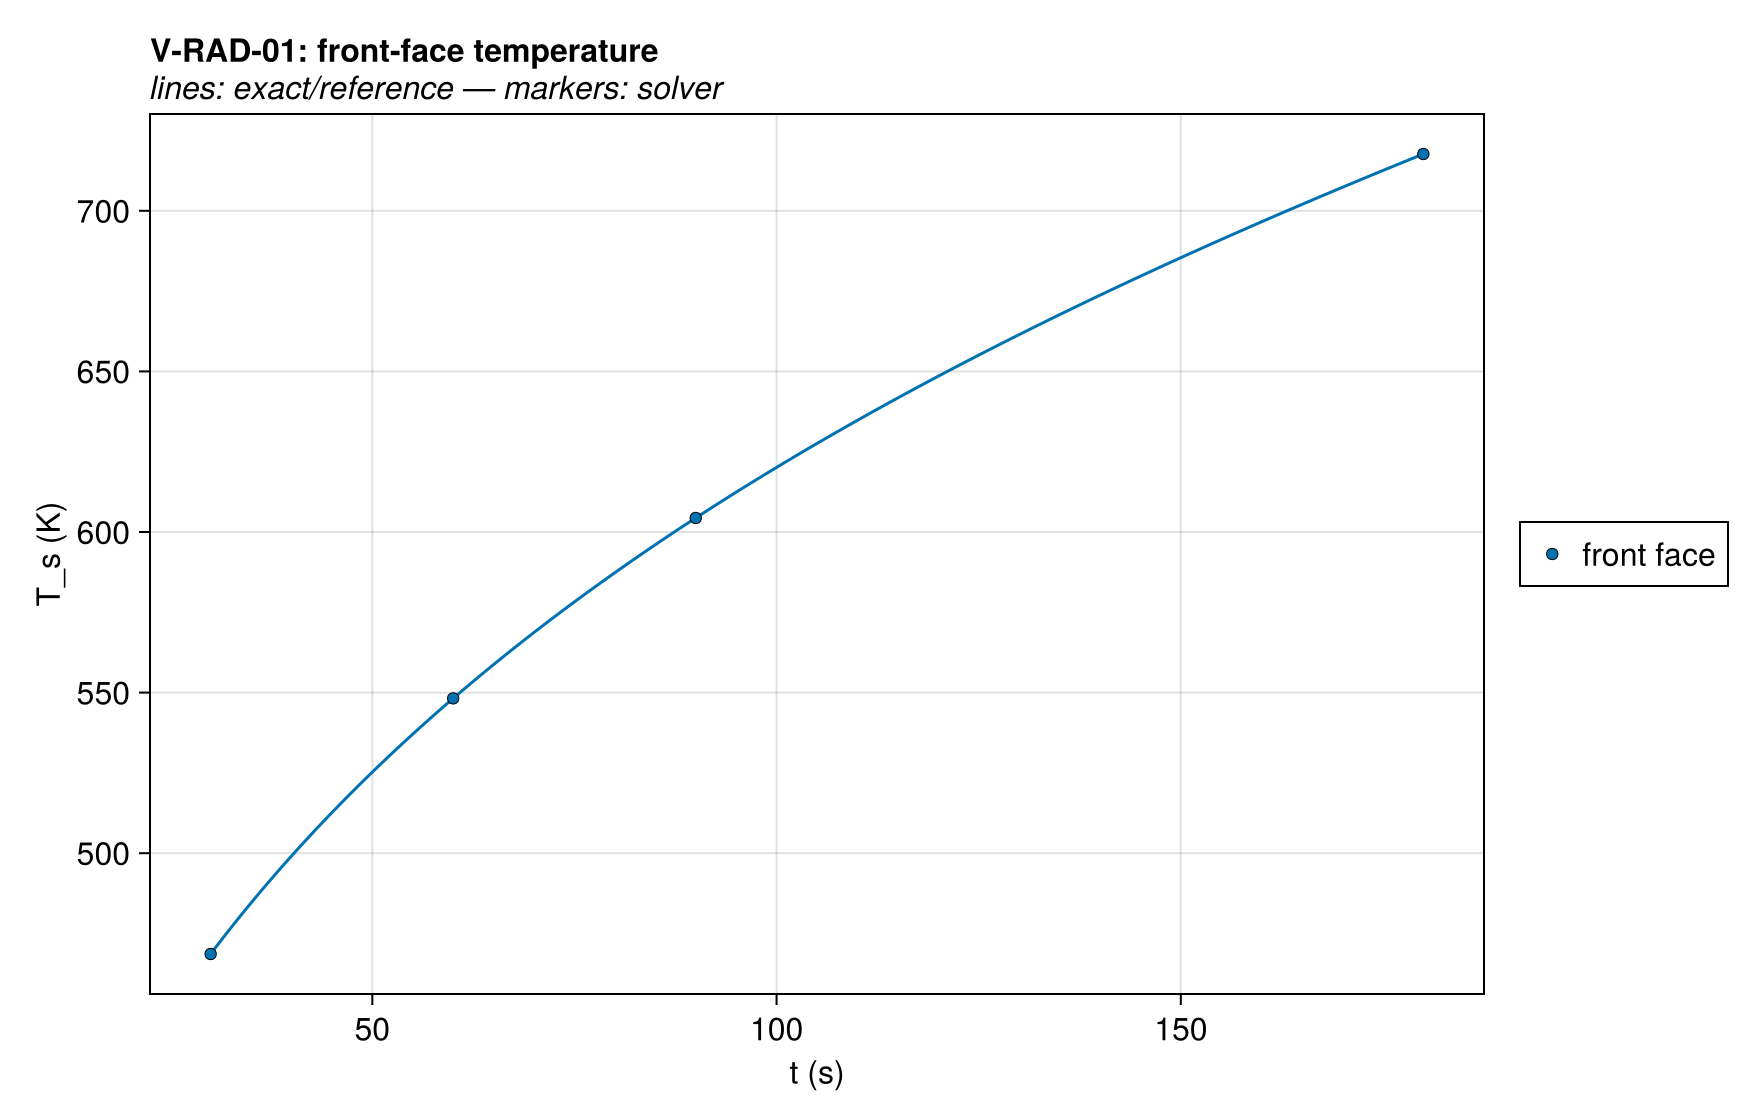

The data file committed next to this chart (first rows):
series, t (s), T_s (K), exact
front face, 30.0, 468.6, 468.6
front face, 60.0, 548.2, 548.2
front face, 90.0, 604.4, 604.4
front face, 180.0, 717.7, 717.7
Gpyro 0.8200, 1.0, 313.3, 313.4
Gpyro 0.8200, 2.0, 324.1, 324.2
Gpyro 0.8200, 3.0, 333.5, 333.6
Gpyro 0.8200, 4.0, 342.1, 342.2
Gpyro 0.8200, 5.0, 349.9, 350.1
Gpyro 0.8200, 6.0, 357.3, 357.4
Gpyro 0.8200, 7.0, 364.2, 364.3
Gpyro 0.8200, 8.0, 370.7, 370.8
Gpyro 0.8200, 9.0, 376.9, 377
Gpyro 0.8200, 10.0, 382.9, 383
Gpyro 0.8200, 11.0, 388.5, 388.6
Gpyro 0.8200, 12.0, 394, 394.1
Gpyro 0.8200, 13.0, 399.2, 399.3
Gpyro 0.8200, 14.0, 404.3, 404.4
Gpyro 0.8200, 15.0, 409.2, 409.2
Gpyro 0.8200, 16.0, 413.9, 414
Gpyro 0.8200, 17.0, 418.5, 418.6
Gpyro 0.8200, 18.0, 422.9, 423
Gpyro 0.8200, 19.0, 427.3, 427.3
Gpyro 0.8200, 20.0, 431.5, 431.6
Gpyro 0.8200, 21.0, 435.6, 435.7
Gpyro 0.8200, 22.0, 439.6, 439.7
Gpyro 0.8200, 23.0, 443.5, 443.6
Gpyro 0.8200, 24.0, 447.3, 447.4
Gpyro 0.8200, 25.0, 451, 451.1
Gpyro 0.8200, 26.0, 454.7, 454.8
Gpyro 0.8200, 27.0, 458.3, 458.3
Gpyro 0.8200, 28.0, 461.8, 461.8
Gpyro 0.8200, 29.0, 465.2, 465.3
Gpyro 0.8200, 30.0, 468.6, 468.6
Gpyro 0.8200, 31.0, 471.9, 471.9
Gpyro 0.8200, 32.0, 475.1, 475.2
Gpyro 0.8200, 33.0, 478.3, 478.3
Gpyro 0.8200, 34.0, 481.4, 481.5
Gpyro 0.8200, 35.0, 484.5, 484.5
Gpyro 0.8200, 36.0, 487.5, 487.5
Gpyro 0.8200, 37.0, 490.4, 490.5
Gpyro 0.8200, 38.0, 493.4, 493.4
Gpyro 0.8200, 39.0, 496.2, 496.3
Gpyro 0.8200, 40.0, 499.1, 499.1
Gpyro 0.8200, 41.0, 501.9, 501.9
Gpyro 0.8200, 42.0, 504.6, 504.6
Gpyro 0.8200, 43.0, 507.3, 507.4
Gpyro 0.8200, 44.0, 510, 510
Gpyro 0.8200, 45.0, 512.6, 512.6
Gpyro 0.8200, 46.0, 515.2, 515.2
Gpyro 0.8200, 47.0, 517.7, 517.8
Gpyro 0.8200, 48.0, 520.3, 520.3
Gpyro 0.8200, 49.0, 522.7, 522.8
Gpyro 0.8200, 50.0, 525.2, 525.2
Gpyro 0.8200, 51.0, 527.6, 527.7
Gpyro 0.8200, 52.0, 530, 530.1
Gpyro 0.8200, 53.0, 532.4, 532.4
Gpyro 0.8200, 54.0, 534.7, 534.8
Gpyro 0.8200, 55.0, 537, 537.1
Gpyro 0.8200, 56.0, 539.3, 539.3
... 124 more rows
